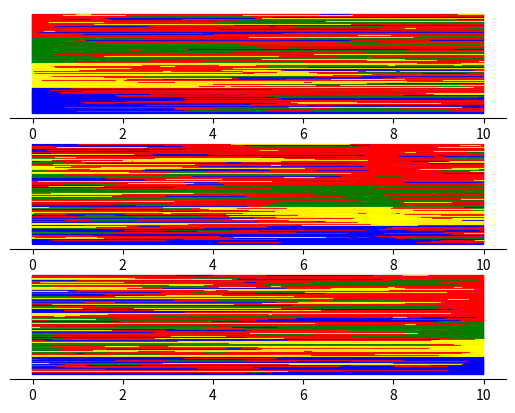

Write the Python code that produced this figure.
import matplotlib.pyplot as plt
import numpy as np
import seaborn as sns


def get_normalised_generator(frequencies, rate_matrix=None):
    """
    Calculates the normalised generator from the rate matrix and character state frequencies.

    :param frequencies: character state frequencies.
    :type frequencies: numpy.array
    :param rate_matrix: (optional) rate matrix (by default an all-equal-rate matrix is used)
    :type rate_matrix: numpy.ndarray
    :return: normalised generator 1/mu Q
    :rtype: numpy.ndarray
    """
    if rate_matrix is None:
        n = len(frequencies)
        rate_matrix = np.ones(shape=(n, n), dtype=np.float64) - np.eye(n)
    generator = rate_matrix * frequencies
    generator -= np.diag(generator.sum(axis=1))
    mu = -generator.diagonal().dot(frequencies)
    generator /= mu
    return generator


def simulate_sequence(nucleotide_array, rate_matrix, max_time):
    """
    Simulates the tree evolution from a root over the given time based on the given model.

    :param max_time: float, time over which we generate a tree.
    :return: the simulated tree (ete3.Tree).
    """
    # evolve till the time is up, following Gillespie
    time = 0

    nt_rate_sums = rate_matrix.sum(axis=0)
    event_times = []
    nucleotide_arrays = [nucleotide_array]

    while time < max_time:
        # first we need to calculate rate sum
        rate_sums = nt_rate_sums[nucleotide_arrays[-1]]
        total_rate = rate_sums.sum()

        # now let us see when next event takes place
        time += np.random.exponential(1 / total_rate, 1)[0]

        # Check if the time is up
        if time > max_time:
            break
        event_times.append(time)

        # now let us see which event will happen
        random_event = np.random.uniform(0, 1, 1)[0] * total_rate

        next_nucleotide_array = np.copy(nucleotide_arrays[-1])

        for i in range(len(next_nucleotide_array)):
            # check if this nucleotide is to mutate
            if random_event < rate_sums[i]:
                transition_rates = rate_matrix[nucleotide_arrays[-1][i], :]
                for j in range(4):
                    if random_event < transition_rates[j]:
                        next_nucleotide_array[i] = j
                        # print('Nucleotide at position {i} i changed from {k} to {j}'.format(i=i, k=nucleotide_arrays[-1][i], j=j))
                        break
                    random_event -= transition_rates[j]
                break
            random_event -= rate_sums[i]
            if i == len(next_nucleotide_array) - 1:
                print('No event')
        nucleotide_arrays.append(next_nucleotide_array)

    return nucleotide_arrays, event_times


if __name__ == "__main__":
    rate_matrix = np.ones(shape=(4, 4), dtype=np.float64) - np.eye(4)
    rate_matrix *= np.array([0.7, 0.1, 0.1, 0.1])

    # rate_matrix = get_normalised_generator(np.array([0.3, 0.2, 0.2, 0.3]))
    # rate_matrix -= rate_matrix * np.eye(len(rate_matrix))
    print(rate_matrix)
    N = 100
    nucleotide_array = np.array([0, 1, 2, 3] * N)
    M = len(nucleotide_array)
    nucleotide_arrays, event_times = simulate_sequence(nucleotide_array, rate_matrix, 10)
    print(event_times)
    nucleotide_matrix = np.array(nucleotide_arrays).transpose()
    n2color = {0: 'red', 1: 'green', 2: 'yellow', 3: 'blue'}
    fig, (ax1, ax2, ax3) = plt.subplots(3, 1)

    def plot(ax):
        for i in range(M):
            prev_time = 0
            prev_nuc = nucleotide_matrix[i, 0]
            for time, nuc in zip(event_times, nucleotide_matrix[i, 1:]):
                if time == event_times[-1] or prev_nuc != nuc:
                    ax.plot([prev_time, time], [M - i, M - i], color=n2color[prev_nuc])
                    prev_time = time
                    prev_nuc = nuc
        ax.spines['right'].set_visible(False)
        ax.spines['top'].set_visible(False)
        ax.spines['left'].set_visible(False)
        ax.get_yaxis().set_visible(False)
        ax.get_yaxis().set_ticks([])

    nucleotide_matrix = nucleotide_matrix[nucleotide_matrix[:, 0].argsort()]
    plot(ax1)

    nucleotide_matrix = nucleotide_matrix[nucleotide_matrix[:, -len(event_times) // 4].argsort()]
    plot(ax2)

    nucleotide_matrix = nucleotide_matrix[nucleotide_matrix[:, -1].argsort()]
    plot(ax3)

    # sns.set(style="whitegrid")
    # sns.heatmap(nucleotide_matrix)
    plt.show()


